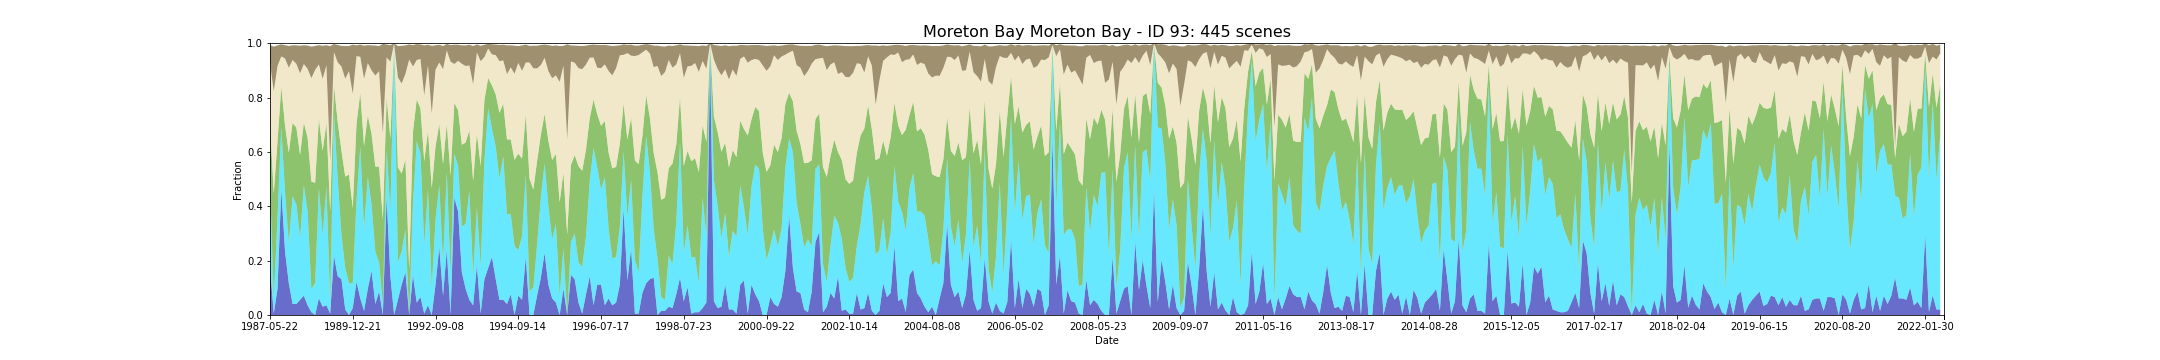

The file beside this chart, header and first rows:
feature_id, water, wet, bs, pv, npv, pc_missing, date, s3_csv_path, display_time
93, 0.1777, 0.3147, 0.06548, 0.215, 0.2208, 0.0, 1987-05-22T23:06:08Z, s3://dea-public-data-dev/projects/WIT/Ra…, 1987-05-22
93, 0.005076, 0.05584, 0.1636, 0.3857, 0.3771, 0.0, 1987-09-11T23:08:53Z, s3://dea-public-data-dev/projects/WIT/Ra…, 1987-09-11
93, 0.09645, 0.264, 0.07584, 0.2792, 0.2769, 0.0, 1987-12-16T23:10:41Z, s3://dea-public-data-dev/projects/WIT/Ra…, 1987-12-16
93, 0.4619, 0.2284, 0.04416, 0.1493, 0.1119, 0.0, 1988-01-17T23:11:14Z, s3://dea-public-data-dev/projects/WIT/Ra…, 1988-01-17
93, 0.2335, 0.2183, 0.04904, 0.2438, 0.2482, 0.0, 1988-02-18T23:11:47Z, s3://dea-public-data-dev/projects/WIT/Ra…, 1988-02-18
93, 0.1168, 0.1472, 0.0799, 0.333, 0.3129, 0.0, 1988-03-05T23:11:57Z, s3://dea-public-data-dev/projects/WIT/Ra…, 1988-03-05
93, 0.04061, 0.3959, 0.05406, 0.2699, 0.2318, 0.0, 1988-04-22T23:12:16Z, s3://dea-public-data-dev/projects/WIT/Ra…, 1988-04-22
93, 0.04061, 0.3655, 0.06746, 0.2837, 0.2348, 0.0, 1988-05-08T23:12:26Z, s3://dea-public-data-dev/projects/WIT/Ra…, 1988-05-08
93, 0.05584, 0.2284, 0.1017, 0.3043, 0.3006, 0.0, 1988-05-24T23:12:34Z, s3://dea-public-data-dev/projects/WIT/Ra…, 1988-05-24
93, 0.07107, 0.4061, 0.06898, 0.2307, 0.2157, 0.0, 1988-06-09T23:12:39Z, s3://dea-public-data-dev/projects/WIT/Ra…, 1988-06-09
93, 0.03553, 0.3452, 0.08553, 0.2707, 0.2543, 0.0, 1988-08-28T23:12:54Z, s3://dea-public-data-dev/projects/WIT/Ra…, 1988-08-28
93, 0.01015, 0.08629, 0.1159, 0.3947, 0.3803, 0.0, 1988-09-29T23:12:45Z, s3://dea-public-data-dev/projects/WIT/Ra…, 1988-09-29
93, 0.0, 0.1168, 0.08797, 0.3693, 0.4159, 0.0, 1988-12-02T23:12:39Z, s3://dea-public-data-dev/projects/WIT/Ra…, 1988-12-02
93, 0.06091, 0.4061, 0.07096, 0.2552, 0.1998, 0.0, 1989-05-27T23:10:28Z, s3://dea-public-data-dev/projects/WIT/Ra…, 1989-05-27
93, 0.03046, 0.264, 0.1215, 0.3099, 0.2646, 0.0, 1989-06-12T23:10:05Z, s3://dea-public-data-dev/projects/WIT/Ra…, 1989-06-12
93, 0.03553, 0.4365, 0.07355, 0.2342, 0.2127, 0.0, 1989-07-14T23:09:29Z, s3://dea-public-data-dev/projects/WIT/Ra…, 1989-07-14
93, 0.005291, 0.03704, 0.4238, 0.338, 0.1851, 0.04061, 1989-07-30T23:09:11Z, s3://dea-public-data-dev/projects/WIT/Ra…, 1989-07-30
93, 0.2183, 0.5279, 0.02959, 0.0999, 0.1214, 0.0, 1989-08-15T23:08:48Z, s3://dea-public-data-dev/projects/WIT/Ra…, 1989-08-15
93, 0.1421, 0.3553, 0.06401, 0.2116, 0.2206, 0.0, 1989-08-31T23:08:29Z, s3://dea-public-data-dev/projects/WIT/Ra…, 1989-08-31
93, 0.132, 0.1624, 0.07599, 0.3091, 0.3106, 0.0, 1989-09-16T23:07:56Z, s3://dea-public-data-dev/projects/WIT/Ra…, 1989-09-16
93, 0.0203, 0.1523, 0.1202, 0.3367, 0.3602, 0.0, 1989-10-02T23:07:47Z, s3://dea-public-data-dev/projects/WIT/Ra…, 1989-10-02
93, 0.0, 0.1168, 0.09244, 0.3997, 0.3806, 0.0, 1989-10-18T23:07:04Z, s3://dea-public-data-dev/projects/WIT/Ra…, 1989-10-18
93, 0.02538, 0.09137, 0.1804, 0.2766, 0.4208, 0.0, 1989-12-21T23:05:22Z, s3://dea-public-data-dev/projects/WIT/Ra…, 1989-12-21
93, 0.1218, 0.2995, 0.0397, 0.2823, 0.2489, 0.0, 1990-03-11T23:02:46Z, s3://dea-public-data-dev/projects/WIT/Ra…, 1990-03-11
93, 0.06091, 0.5584, 0.04452, 0.1981, 0.1328, 0.0, 1990-05-30T23:02:17Z, s3://dea-public-data-dev/projects/WIT/Ra…, 1990-05-30
93, 0.01523, 0.3046, 0.1212, 0.3018, 0.248, 0.0, 1990-07-01T23:02:16Z, s3://dea-public-data-dev/projects/WIT/Ra…, 1990-07-01
93, 0.09645, 0.4112, 0.06629, 0.2269, 0.1923, 0.0, 1990-08-02T23:02:07Z, s3://dea-public-data-dev/projects/WIT/Ra…, 1990-08-02
93, 0.1624, 0.2437, 0.09208, 0.2601, 0.2337, 0.0, 1990-09-03T23:01:57Z, s3://dea-public-data-dev/projects/WIT/Ra…, 1990-09-03
93, 0.04061, 0.1929, 0.1102, 0.3127, 0.335, 0.0, 1990-10-05T23:01:40Z, s3://dea-public-data-dev/projects/WIT/Ra…, 1990-10-05
93, 0.08629, 0.1066, 0.09259, 0.3524, 0.3516, 0.0, 1990-10-21T23:01:39Z, s3://dea-public-data-dev/projects/WIT/Ra…, 1990-10-21
93, 0.0, 0.04061, 0.3293, 0.3107, 0.3168, 0.0, 1990-11-22T23:01:30Z, s3://dea-public-data-dev/projects/WIT/Ra…, 1990-11-22
93, 0.4315, 0.1777, 0.04756, 0.1891, 0.1494, 0.0, 1991-02-10T23:02:49Z, s3://dea-public-data-dev/projects/WIT/Ra…, 1991-02-10
93, 0.1421, 0.2386, 0.06005, 0.2692, 0.2824, 0.0, 1991-04-15T23:04:03Z, s3://dea-public-data-dev/projects/WIT/Ra…, 1991-04-15
93, 0.0, 1.0, 0.0, 0.0, 0.0, 0.08629, 1991-05-17T23:04:34Z, s3://dea-public-data-dev/projects/WIT/Ra…, 1991-05-17
93, 0.05584, 0.1371, 0.1155, 0.3507, 0.3306, 0.0, 1991-07-20T23:05:31Z, s3://dea-public-data-dev/projects/WIT/Ra…, 1991-07-20
93, 0.1117, 0.1218, 0.1383, 0.2871, 0.3314, 0.0, 1991-08-21T23:05:42Z, s3://dea-public-data-dev/projects/WIT/Ra…, 1991-08-21
93, 0.1574, 0.1574, 0.1051, 0.2572, 0.3152, 0.0, 1991-09-06T23:05:56Z, s3://dea-public-data-dev/projects/WIT/Ra…, 1991-09-06
93, 0.0, 0.0, 0.0555, 0.1702, 0.7698, 0.08629, 1992-01-12T23:06:22Z, s3://dea-public-data-dev/projects/WIT/Ra…, 1992-01-12
93, 0.1472, 0.264, 0.07878, 0.2612, 0.2418, 0.0, 1992-04-17T23:06:04Z, s3://dea-public-data-dev/projects/WIT/Ra…, 1992-04-17
93, 0.04569, 0.5939, 0.05843, 0.153, 0.1456, 0.0, 1992-06-04T23:05:37Z, s3://dea-public-data-dev/projects/WIT/Ra…, 1992-06-04
93, 0.06599, 0.5279, 0.0534, 0.1658, 0.1823, 0.0, 1992-06-20T23:05:24Z, s3://dea-public-data-dev/projects/WIT/Ra…, 1992-06-20
93, 0.005076, 0.2538, 0.1837, 0.306, 0.2433, 0.0, 1992-07-06T23:05:13Z, s3://dea-public-data-dev/projects/WIT/Ra…, 1992-07-06
93, 0.03553, 0.4264, 0.07543, 0.2164, 0.2406, 0.0, 1992-07-22T23:05:00Z, s3://dea-public-data-dev/projects/WIT/Ra…, 1992-07-22
93, 0.0, 0.1015, 0.2485, 0.3651, 0.2751, 0.0, 1992-08-23T23:04:32Z, s3://dea-public-data-dev/projects/WIT/Ra…, 1992-08-23
93, 0.1117, 0.2386, 0.08975, 0.2695, 0.283, 0.0, 1992-09-08T23:04:19Z, s3://dea-public-data-dev/projects/WIT/Ra…, 1992-09-08
93, 0.2487, 0.2284, 0.06518, 0.2256, 0.2261, 0.0, 1992-09-24T23:04:01Z, s3://dea-public-data-dev/projects/WIT/Ra…, 1992-09-24
93, 0.07107, 0.1218, 0.08497, 0.3623, 0.3495, 0.0, 1992-11-27T23:03:11Z, s3://dea-public-data-dev/projects/WIT/Ra…, 1992-11-27
93, 0.2386, 0.2893, 0.02386, 0.1741, 0.2714, 0.0, 1992-12-29T23:03:32Z, s3://dea-public-data-dev/projects/WIT/Ra…, 1992-12-29
93, 0.0, 0.1523, 0.06081, 0.3599, 0.4201, 0.0, 1993-01-14T23:03:45Z, s3://dea-public-data-dev/projects/WIT/Ra…, 1993-01-14
93, 0.4315, 0.1624, 0.07076, 0.1868, 0.1429, 0.0, 1993-03-19T23:04:17Z, s3://dea-public-data-dev/projects/WIT/Ra…, 1993-03-19
93, 0.3807, 0.1675, 0.05904, 0.2044, 0.1826, 0.0, 1993-04-04T23:04:21Z, s3://dea-public-data-dev/projects/WIT/Ra…, 1993-04-04
93, 0.1574, 0.1675, 0.06777, 0.3016, 0.2978, 0.0, 1993-04-20T23:04:30Z, s3://dea-public-data-dev/projects/WIT/Ra…, 1993-04-20
93, 0.09645, 0.2386, 0.07594, 0.2992, 0.2818, 0.0, 1993-05-22T23:04:37Z, s3://dea-public-data-dev/projects/WIT/Ra…, 1993-05-22
93, 0.05584, 0.401, 0.0764, 0.2227, 0.2386, 0.0, 1993-06-23T23:04:35Z, s3://dea-public-data-dev/projects/WIT/Ra…, 1993-06-23
93, 0.03553, 0.1117, 0.1403, 0.3458, 0.3564, 0.0, 1993-08-10T23:04:30Z, s3://dea-public-data-dev/projects/WIT/Ra…, 1993-08-10
93, 0.1823, 0.2135, 0.02937, 0.2711, 0.299, 0.02538, 1993-11-14T23:04:03Z, s3://dea-public-data-dev/projects/WIT/Ra…, 1993-11-14
93, 0.005076, 0.1726, 0.05665, 0.3698, 0.3863, 0.0, 1994-01-01T23:03:43Z, s3://dea-public-data-dev/projects/WIT/Ra…, 1994-01-01
93, 0.132, 0.4365, 0.04508, 0.2221, 0.1586, 0.0, 1994-03-22T23:02:36Z, s3://dea-public-data-dev/projects/WIT/Ra…, 1994-03-22
93, 0.1726, 0.5888, 0.01746, 0.1106, 0.1081, 0.0, 1994-04-07T23:02:19Z, s3://dea-public-data-dev/projects/WIT/Ra…, 1994-04-07
93, 0.2132, 0.4721, 0.03695, 0.1597, 0.1139, 0.0, 1994-04-23T23:02:02Z, s3://dea-public-data-dev/projects/WIT/Ra…, 1994-04-23
... 385 more rows
